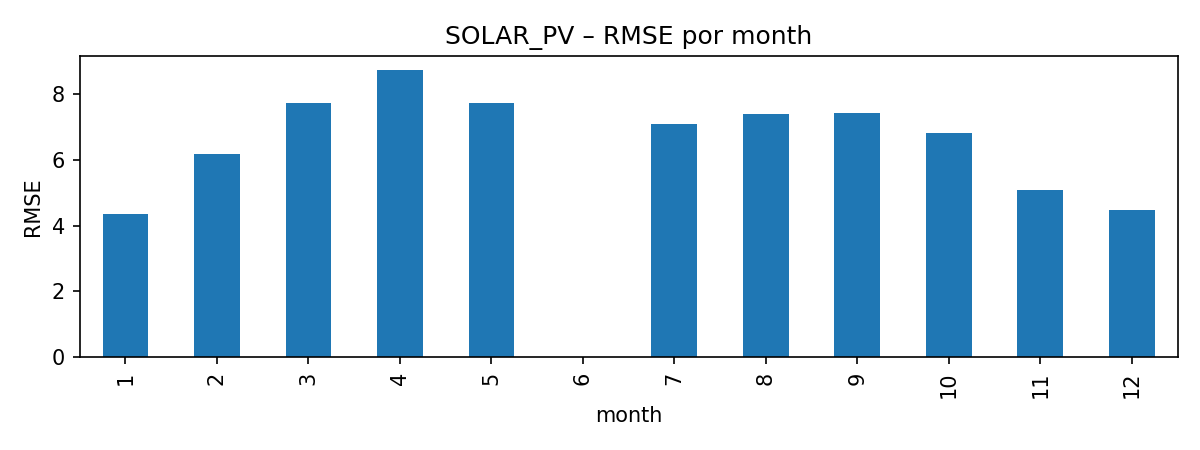

The table this chart was drawn from, first rows:
key, rmse
1, 4.346
2, 6.174
3, 7.724
4, 8.724
5, 7.718
6, 
7, 7.097
8, 7.403
9, 7.424
10, 6.818
11, 5.068
12, 4.471
